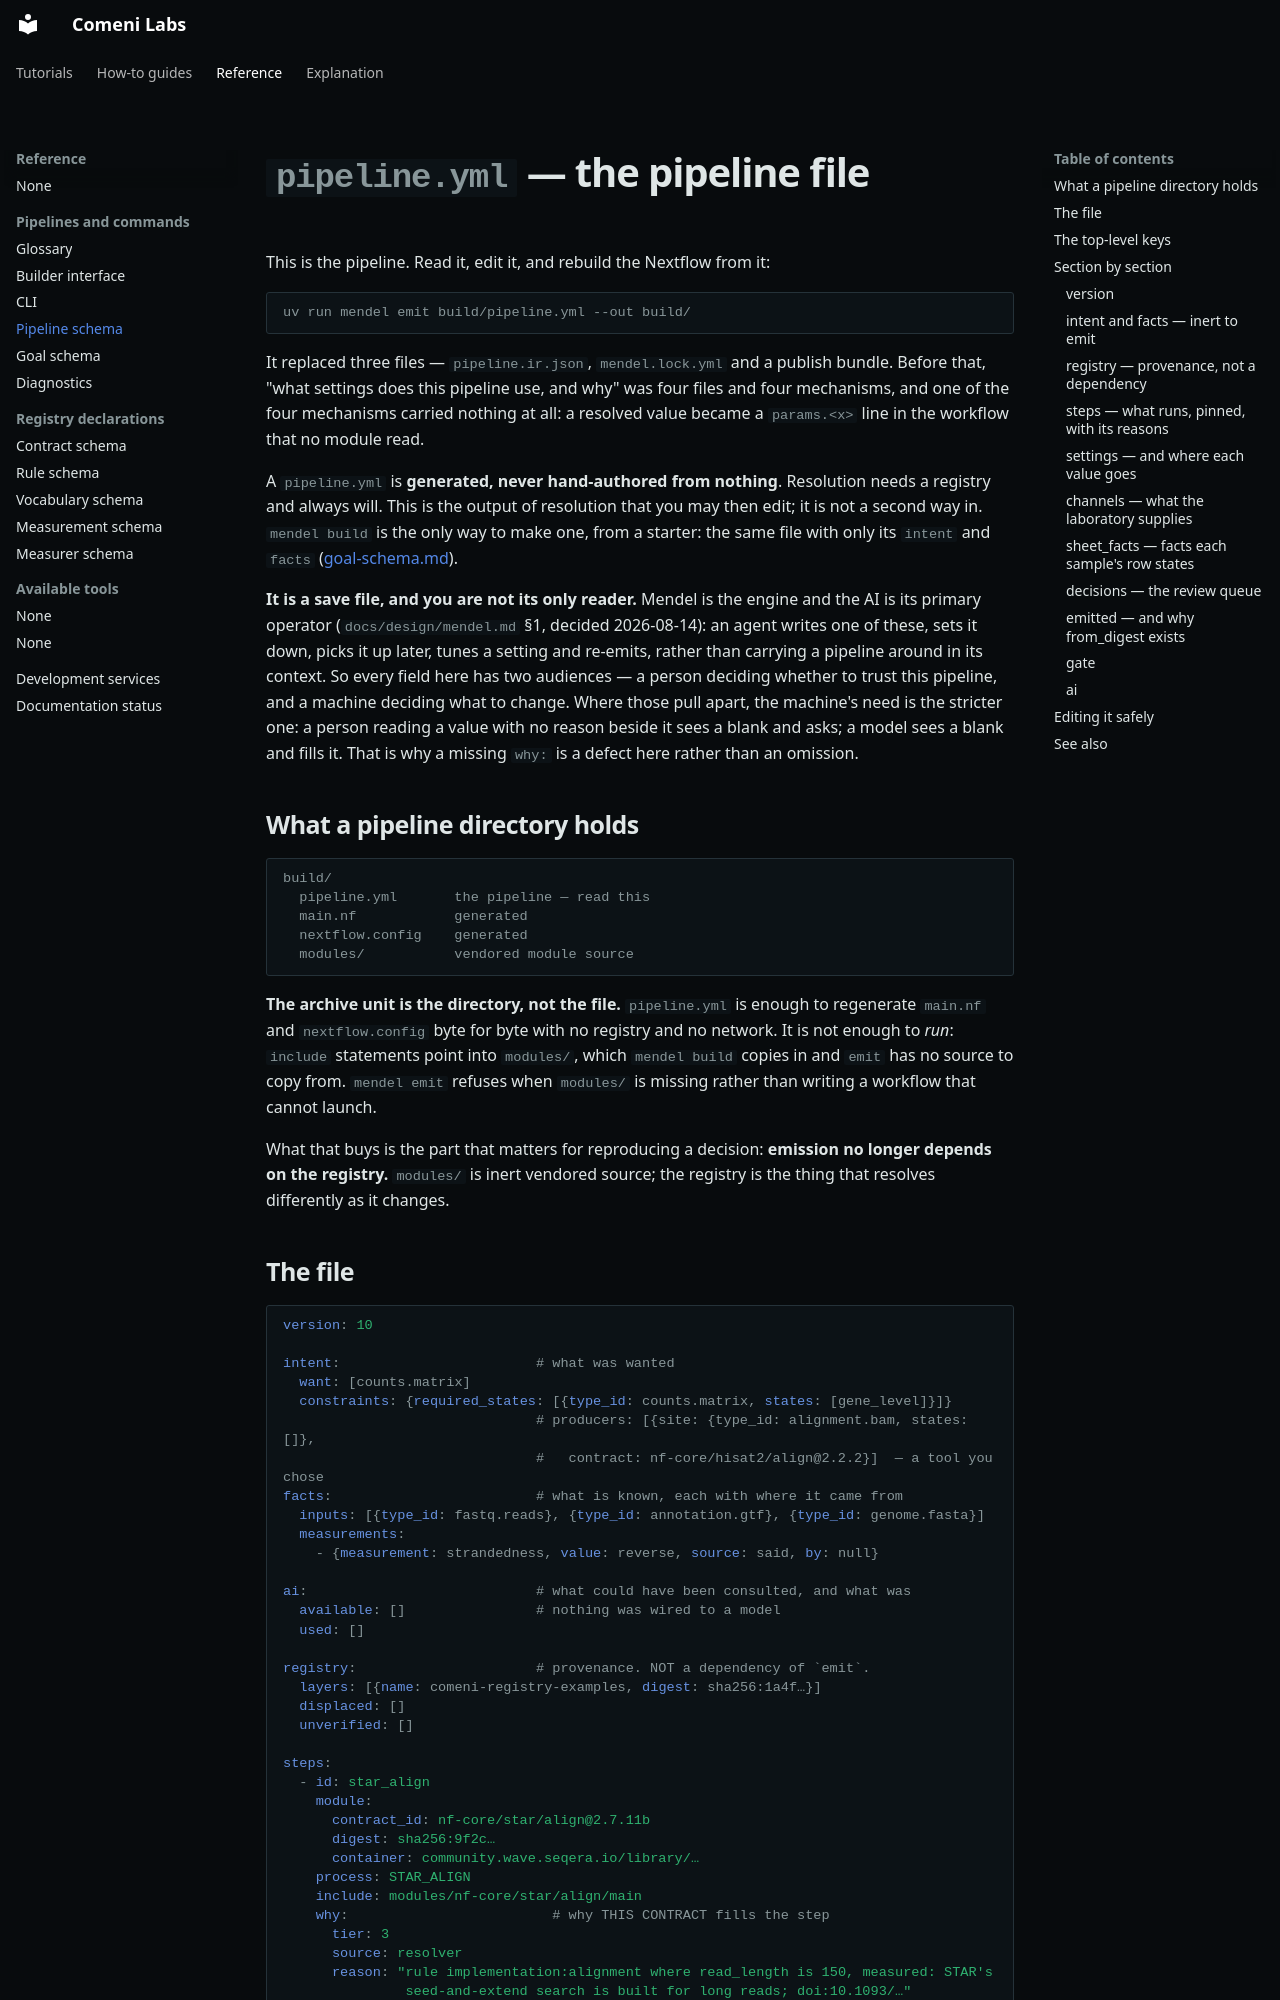

repository: comeni-project/Comeni-Labs · page: reference/pipelines/pipeline-schema/index.html · generator: mkdocs

# `pipeline.yml` — the pipeline file

This is the pipeline. Read it, edit it, and rebuild the Nextflow from it:

```bash
uv run mendel emit build/pipeline.yml --out build/
```

It replaced three files — `pipeline.ir.json`, `mendel.lock.yml` and a publish bundle. Before
that, "what settings does this pipeline use, and why" was four files and four mechanisms, and
one of the four mechanisms carried nothing at all: a resolved value became a `params.<x>` line
in the workflow that no module read.

A `pipeline.yml` is **generated, never hand-authored from nothing**. Resolution needs a
registry and always will. This is the output of resolution that you may then edit; it is not a
second way in. `mendel build` is the only way to make one, from a starter: the same file
with only its `intent` and `facts` ([goal-schema.md](goal-schema.md)).

**It is a save file, and you are not its only reader.** Mendel is the engine and the AI is its
primary operator (`docs/design/mendel.md` §1, decided 2026-08-14): an agent writes one of these,
sets it down, picks it up later, tunes a setting and re-emits, rather than carrying a pipeline
around in its context. So every field here has two audiences — a person deciding whether to trust
this pipeline, and a machine deciding what to change. Where those pull apart, the machine's need
is the stricter one: a person reading a value with no reason beside it sees a blank and asks; a
model sees a blank and fills it. That is why a missing `why:` is a defect here rather than an
omission.

## What a pipeline directory holds

```
build/
  pipeline.yml       the pipeline — read this
  main.nf            generated
  nextflow.config    generated
  modules/           vendored module source
```

**The archive unit is the directory, not the file.** `pipeline.yml` is enough to regenerate
`main.nf` and `nextflow.config` byte for byte with no registry and no network. It is not enough
to *run*: `include` statements point into `modules/`, which `mendel build` copies in and `emit`
has no source to copy from. `mendel emit` refuses when `modules/` is missing rather than
writing a workflow that cannot launch.

What that buys is the part that matters for reproducing a decision: **emission no longer
depends on the registry.** `modules/` is inert vendored source; the registry is the thing that
resolves differently as it changes.
